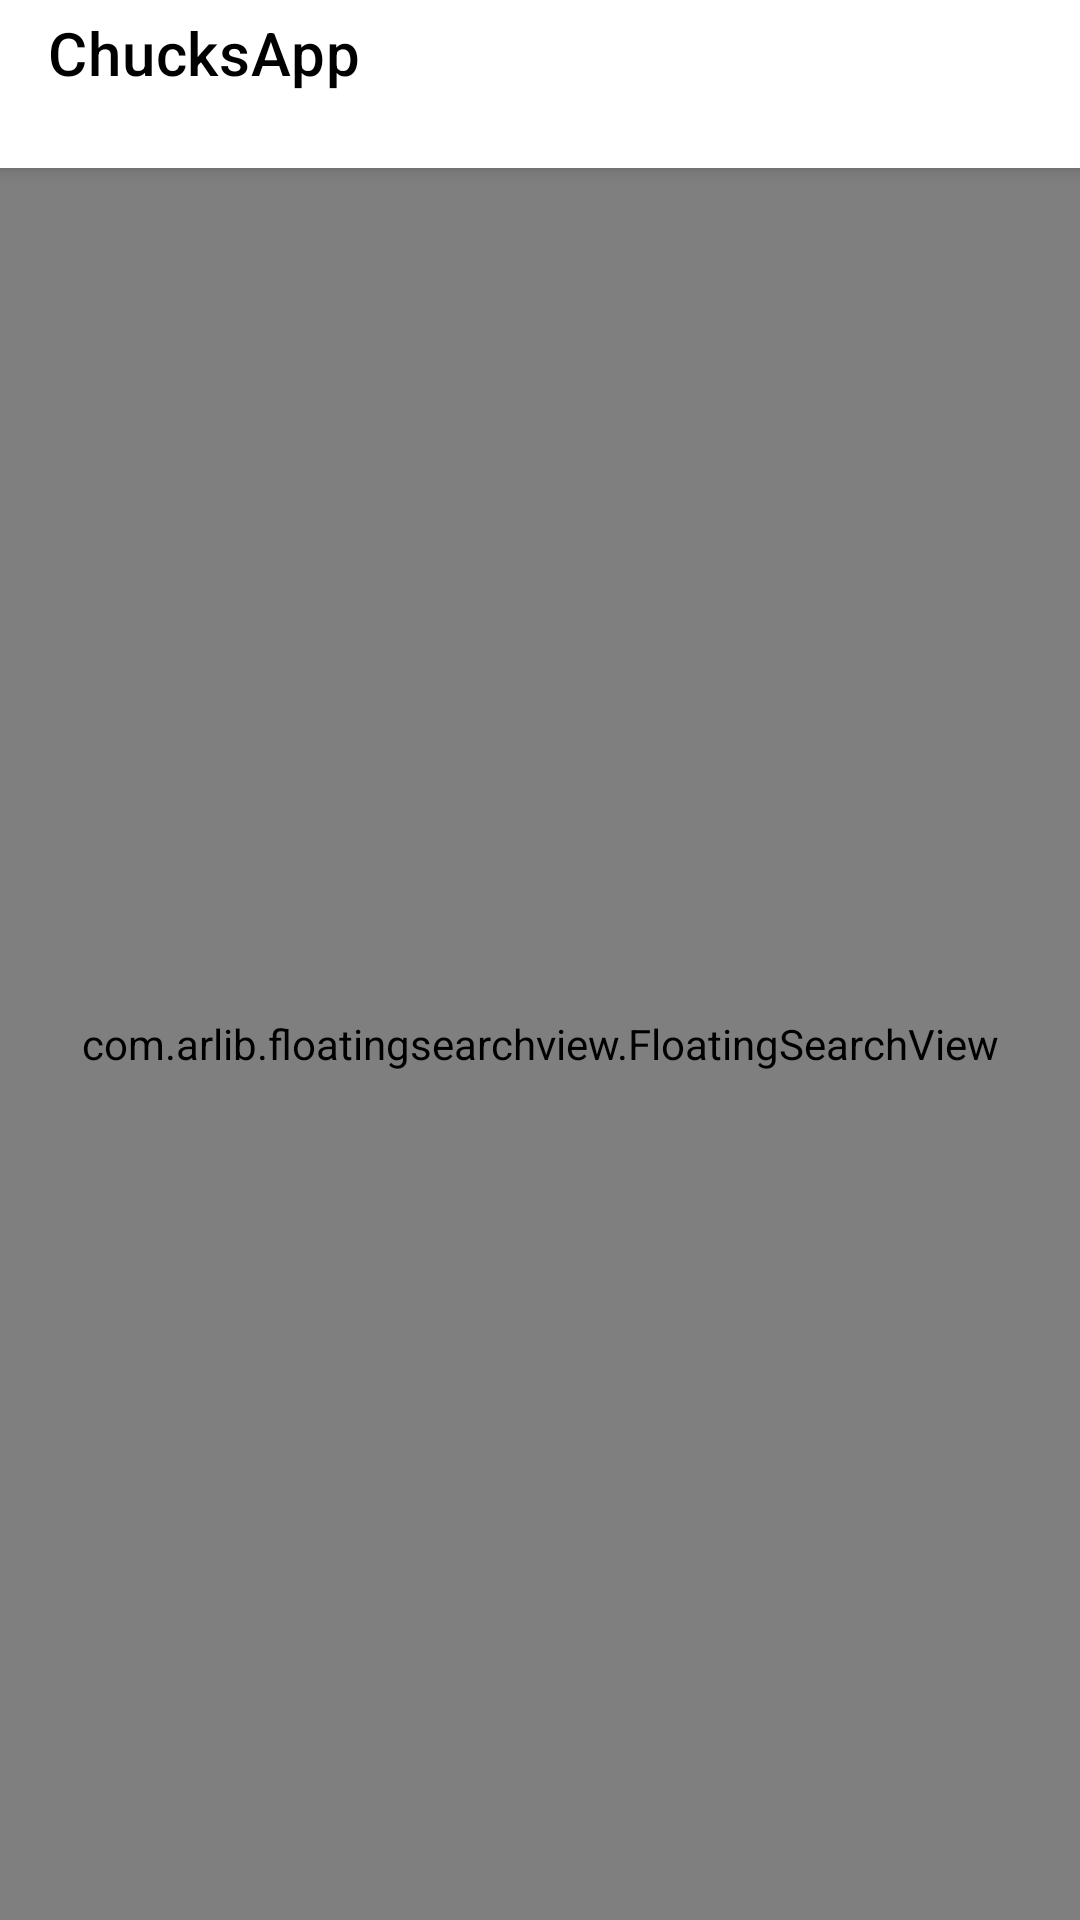

Layout XML and referenced resources for this Android screen:
<!-- AndroidManifest.xml: application theme Theme.ChuckApp -->
<!-- res/layout/activity_add_friend_page.xml -->
<?xml version="1.0" encoding="utf-8"?>
<androidx.coordinatorlayout.widget.CoordinatorLayout xmlns:android="http://schemas.android.com/apk/res/android"
    xmlns:app="http://schemas.android.com/apk/res-auto"
    xmlns:tools="http://schemas.android.com/tools"
    android:layout_width="match_parent"
    android:layout_height="match_parent"
    tools:context=".modules.home.view.appBarNavigation.AddFriendPage">

    <com.google.android.material.appbar.AppBarLayout
        android:layout_width="match_parent"
        android:layout_height="wrap_content"
        android:background="@color/white">

        <com.google.android.material.appbar.MaterialToolbar
            android:id="@+id/topAppBarFriend"
            style="@style/Widget.MaterialComponents.Toolbar"
            android:layout_width="match_parent"
            android:layout_height="?attr/actionBarSize"
            android:theme="@style/Widget.MaterialComponents.BottomNavigationView"
            app:navigationIcon="@drawable/ic_arrow_back_black_24dp"
            app:title="ChucksApp"
            app:titleTextColor="@color/black" />

    </com.google.android.material.appbar.AppBarLayout>

    <RelativeLayout
        android:layout_width="match_parent"
        android:layout_height="match_parent"
        android:layout_marginTop="?attr/actionBarSize">

        <TextView
            android:id="@+id/noSearchResultTextView"
            android:layout_width="wrap_content"
            android:layout_height="wrap_content"
            android:layout_centerInParent="true"
            android:text="No search result!"
            android:textSize="22sp"
            android:textStyle="bold"
            android:visibility="gone" />

        <com.arlib.floatingsearchview.FloatingSearchView
            android:id="@+id/floating_search_view"
            android:layout_width="match_parent"
            android:layout_height="match_parent"
            android:elevation="6dp"
            app:floatingSearch_close_search_on_keyboard_dismiss="false"
            app:floatingSearch_dimBackground="false"
            app:floatingSearch_dismissOnOutsideTouch="true"
            app:floatingSearch_leftActionMode="showSearch"
            app:floatingSearch_searchHint="Search..."
            app:floatingSearch_showSearchKey="true"
            app:floatingSearch_suggestionsListAnimDuration="250" />

        <androidx.core.widget.NestedScrollView
            android:layout_width="match_parent"
            android:layout_height="match_parent">

            <RelativeLayout
                android:layout_width="wrap_content"
                android:layout_height="wrap_content">

                <TextView
                    android:id="@+id/incomingBoxTextView"
                    android:layout_width="wrap_content"
                    android:layout_height="wrap_content"
                    android:layout_marginStart="10dp"
                    android:paddingTop="60dp"
                    android:text="Incoming Requests"
                    android:textSize="17sp"
                    android:textStyle="bold" />

                <ViewFlipper
                    android:id="@+id/viewFlipper1"
                    android:layout_width="match_parent"
                    android:layout_height="wrap_content"
                    android:layout_below="@id/incomingBoxTextView">

                    <com.google.android.material.card.MaterialCardView
                        android:id="@+id/incomingBoxCardView"
                        android:layout_width="match_parent"
                        android:layout_height="wrap_content"
                        android:layout_below="@id/incomingBoxTextView"
                        android:layout_margin="10dp"
                        app:cardCornerRadius="13dp"
                        app:cardElevation="5dp">

                        <androidx.recyclerview.widget.RecyclerView
                            android:id="@+id/incomingBoxRecyclerView"
                            android:layout_width="match_parent"
                            android:layout_height="wrap_content"
                            android:overScrollMode="never" />

                    </com.google.android.material.card.MaterialCardView>


                    <RelativeLayout
                        android:layout_width="match_parent"
                        android:layout_height="match_parent">

                        <TextView
                            android:layout_width="match_parent"
                            android:layout_height="match_parent"
                            android:layout_centerHorizontal="true"
                            android:layout_centerVertical="true"
                            android:gravity="center"
                            android:padding="10dp"
                            android:text="No Request Found"
                            android:textColor="#d3d3d3"
                            android:textSize="25sp" />

                    </RelativeLayout>
                </ViewFlipper>

                <TextView
                    android:id="@+id/sendRequestsTextView"
                    android:layout_width="wrap_content"
                    android:layout_height="wrap_content"
                    android:layout_below="@id/viewFlipper1"
                    android:layout_marginStart="10dp"
                    android:paddingTop="20dp"
                    android:text="Sent Requests"
                    android:textSize="17sp"
                    android:textStyle="bold" />

                <ViewFlipper
                    android:id="@+id/viewFlipper2"
                    android:layout_width="match_parent"
                    android:layout_height="wrap_content"
                    android:layout_below="@id/sendRequestsTextView">

                    <com.google.android.material.card.MaterialCardView
                        android:id="@+id/sendRequestsCardView"
                        android:layout_width="match_parent"
                        android:layout_height="wrap_content"
                        android:layout_margin="10dp"
                        app:cardCornerRadius="13dp"
                        app:cardElevation="5dp">

                        <androidx.recyclerview.widget.RecyclerView
                            android:id="@+id/sendRequestsRecyclerView"
                            android:layout_width="match_parent"
                            android:layout_height="wrap_content"
                            android:overScrollMode="never" />

                    </com.google.android.material.card.MaterialCardView>

                    <RelativeLayout
                        android:layout_width="match_parent"
                        android:layout_height="match_parent">

                        <TextView
                            android:layout_width="match_parent"
                            android:layout_height="wrap_content"
                            android:layout_centerHorizontal="true"
                            android:layout_centerVertical="true"
                            android:gravity="center"
                            android:padding="10dp"
                            android:text="No Request Found"
                            android:textColor="#d3d3d3"
                            android:textSize="25sp" />

                    </RelativeLayout>

                </ViewFlipper>


            </RelativeLayout>

        </androidx.core.widget.NestedScrollView>


    </RelativeLayout>

</androidx.coordinatorlayout.widget.CoordinatorLayout>
<!-- resources referenced by this layout -->
<resources>
  <color name="black">#FF000000</color>
  <color name="white">#FFFFFFFF</color>
  <style name="Theme.ChuckApp" parent="Theme.MaterialComponents.DayNight.DarkActionBar">
          
          <item name="colorPrimary">@color/etoBlue</item>
          <item name="colorPrimaryVariant">@color/white</item>
          <item name="colorOnPrimary">@color/white</item>
          
          <item name="colorSecondary">@color/teal_200</item>
          <item name="colorSecondaryVariant">@color/teal_700</item>
          <item name="colorOnSecondary">@color/black</item>
          
          <item name="android:statusBarColor" tools:targetApi="l">?attr/colorPrimaryVariant</item>
          
          <item name="windowActionBar">false</item>
          <item name="windowNoTitle">true</item>
          <item name="android:windowFullscreen">true</item>
      </style>
  <color name="etoBlue">#0962FF</color>
  <color name="teal_200">#FF03DAC5</color>
  <color name="teal_700">#FF018786</color>
</resources>
